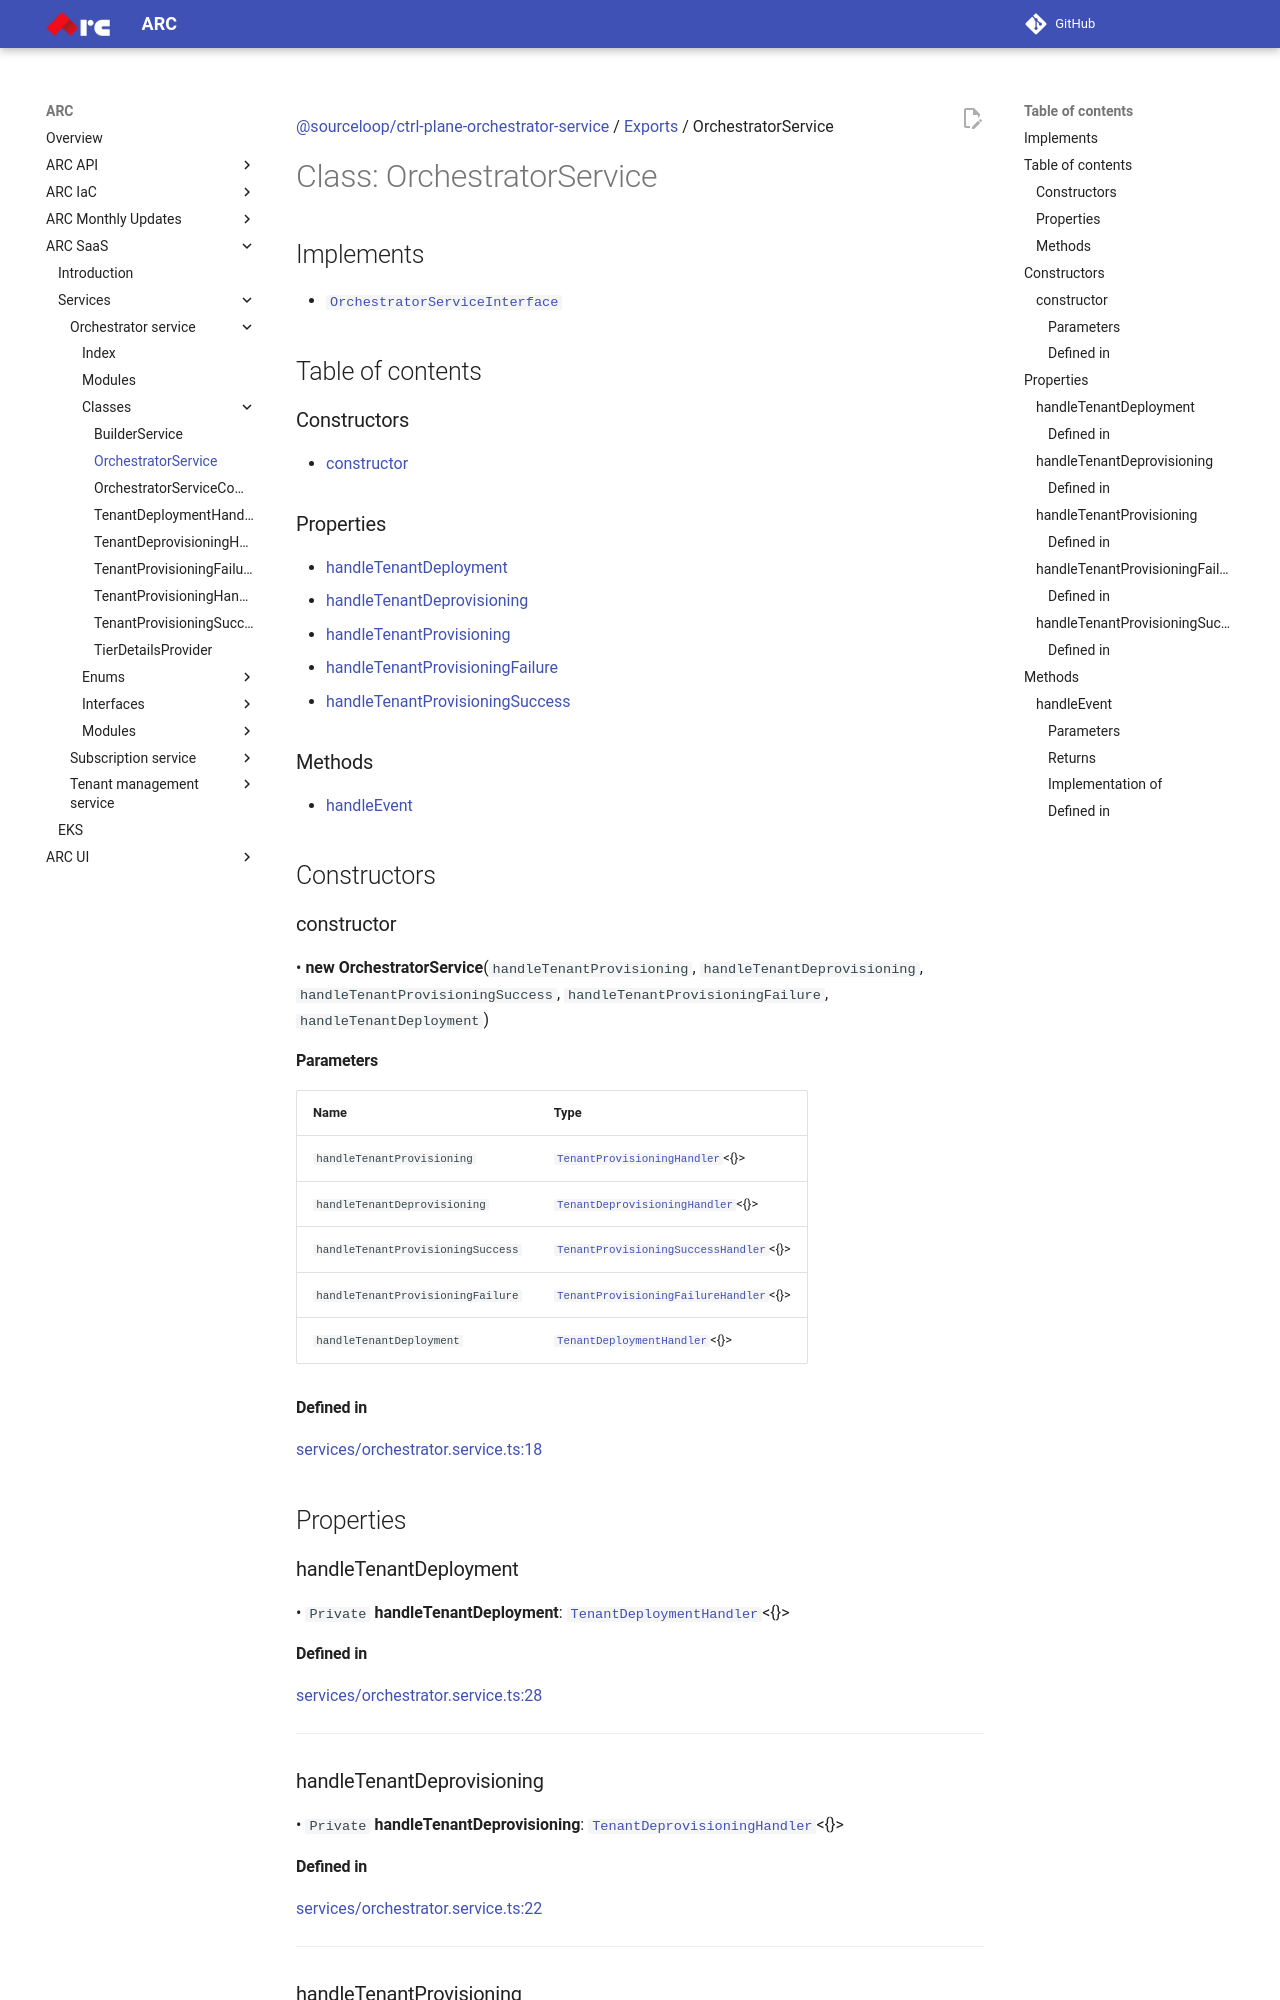

repository: sourcefuse/arc-docs · page: arc-saas-docs/services/orchestrator-service/classes/OrchestratorService/index.html · generator: mkdocs

[@sourceloop/ctrl-plane-orchestrator-service](../README.md) / [Exports](../modules.md) / OrchestratorService

# Class: OrchestratorService

## Implements

- [`OrchestratorServiceInterface`](../interfaces/OrchestratorServiceInterface.md)

## Table of contents

### Constructors

- [constructor](OrchestratorService.md#constructor)

### Properties

- [handleTenantDeployment](OrchestratorService.md#handletenantdeployment)
- [handleTenantDeprovisioning](OrchestratorService.md#handletenantdeprovisioning)
- [handleTenantProvisioning](OrchestratorService.md#handletenantprovisioning)
- [handleTenantProvisioningFailure](OrchestratorService.md#handletenantprovisioningfailure)
- [handleTenantProvisioningSuccess](OrchestratorService.md#handletenantprovisioningsuccess)

### Methods

- [handleEvent](OrchestratorService.md#handleevent)

## Constructors

### constructor

• **new OrchestratorService**(`handleTenantProvisioning`, `handleTenantDeprovisioning`, `handleTenantProvisioningSuccess`, `handleTenantProvisioningFailure`, `handleTenantDeployment`)

#### Parameters

| Name | Type |
| :------ | :------ |
| `handleTenantProvisioning` | [`TenantProvisioningHandler`](../modules.md#tenantprovisioninghandler)<{}\> |
| `handleTenantDeprovisioning` | [`TenantDeprovisioningHandler`](../modules.md#tenantdeprovisioninghandler)<{}\> |
| `handleTenantProvisioningSuccess` | [`TenantProvisioningSuccessHandler`](../modules.md#tenantprovisioningsuccesshandler)<{}\> |
| `handleTenantProvisioningFailure` | [`TenantProvisioningFailureHandler`](../modules.md#tenantprovisioningfailurehandler)<{}\> |
| `handleTenantDeployment` | [`TenantDeploymentHandler`](../modules.md#tenantdeploymenthandler)<{}\> |

#### Defined in

[services/orchestrator.service.ts:18](https://github.com/sourcefuse/arc-saas/blob/5e03dcb/services/orchestrator-service/src/services/orchestrator.service.ts#L18)

## Properties

### handleTenantDeployment

• `Private` **handleTenantDeployment**: [`TenantDeploymentHandler`](../modules.md#tenantdeploymenthandler)<{}\>

#### Defined in

[services/orchestrator.service.ts:28](https://github.com/sourcefuse/arc-saas/blob/5e03dcb/services/orchestrator-service/src/services/orchestrator.service.ts#L28)

___

### handleTenantDeprovisioning

• `Private` **handleTenantDeprovisioning**: [`TenantDeprovisioningHandler`](../modules.md#tenantdeprovisioninghandler)<{}\>
